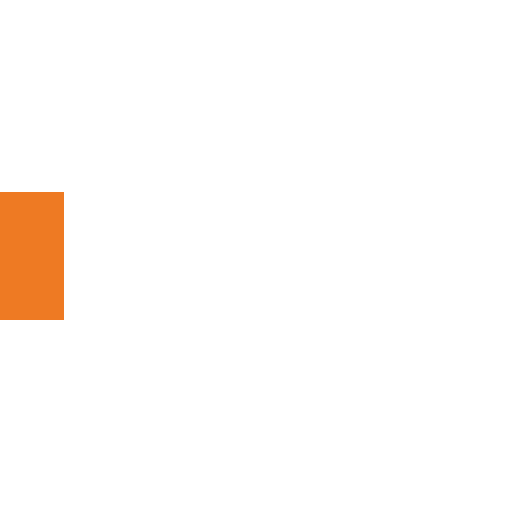
t = 0.00 s
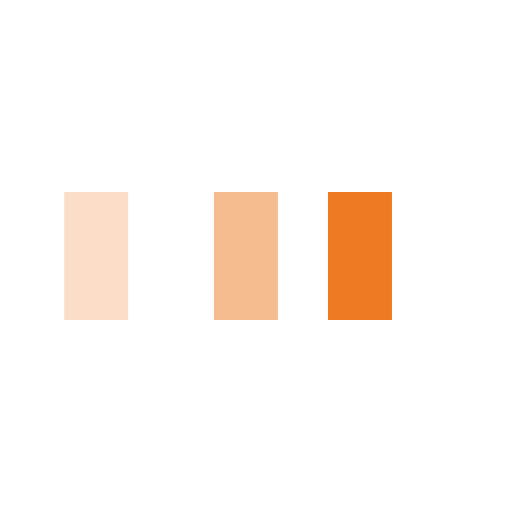
t = 0.25 s
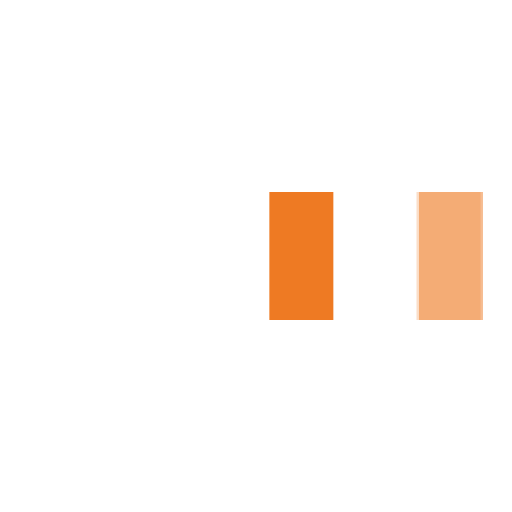
t = 0.58 s
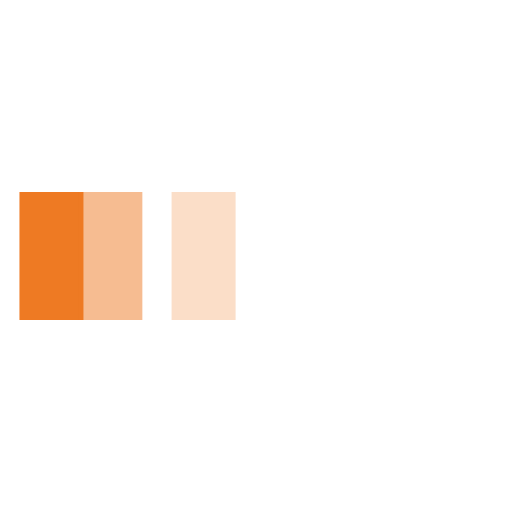
t = 0.85 s
t = 1.13 s: frame unchanged from t = 0.00 s, image omitted
t = 1.45 s: frame unchanged from t = 0.00 s, image omitted

The animated SVG that drew these frames (rendered in a browser with its animation timeline set to each time). Animation: 3 SMIL elements (animateTransform=3); one cycle of 1.70 s, repeats indefinitely.

<svg xmlns="http://www.w3.org/2000/svg" viewBox="0 0 32 32" width="32" height="32" fill="#ee7a23">
  <path transform="translate(0 0)" d="M0 12 V20 H4 V12z">
    <animateTransform attributeName="transform" type="translate" values="0 0; 28 0; 0 0; 0 0" dur="1.5s" begin="0" repeatCount="indefinite" keytimes="0;0.3;0.6;1" keySplines="0.2 0.2 0.4 0.8;0.2 0.2 0.4 0.8;0.2 0.2 0.4 0.8" calcMode="spline" />
  </path>
  <path opacity="0.5" transform="translate(0 0)" d="M0 12 V20 H4 V12z">
    <animateTransform attributeName="transform" type="translate" values="0 0; 28 0; 0 0; 0 0" dur="1.5s" begin="0.1s" repeatCount="indefinite" keytimes="0;0.3;0.6;1" keySplines="0.2 0.2 0.4 0.8;0.2 0.2 0.4 0.8;0.2 0.2 0.4 0.8" calcMode="spline" />
  </path>
  <path opacity="0.25" transform="translate(0 0)" d="M0 12 V20 H4 V12z">
    <animateTransform attributeName="transform" type="translate" values="0 0; 28 0; 0 0; 0 0" dur="1.5s" begin="0.2s" repeatCount="indefinite" keytimes="0;0.3;0.6;1" keySplines="0.2 0.2 0.4 0.8;0.2 0.2 0.4 0.8;0.2 0.2 0.4 0.8" calcMode="spline" />
  </path>
</svg>
